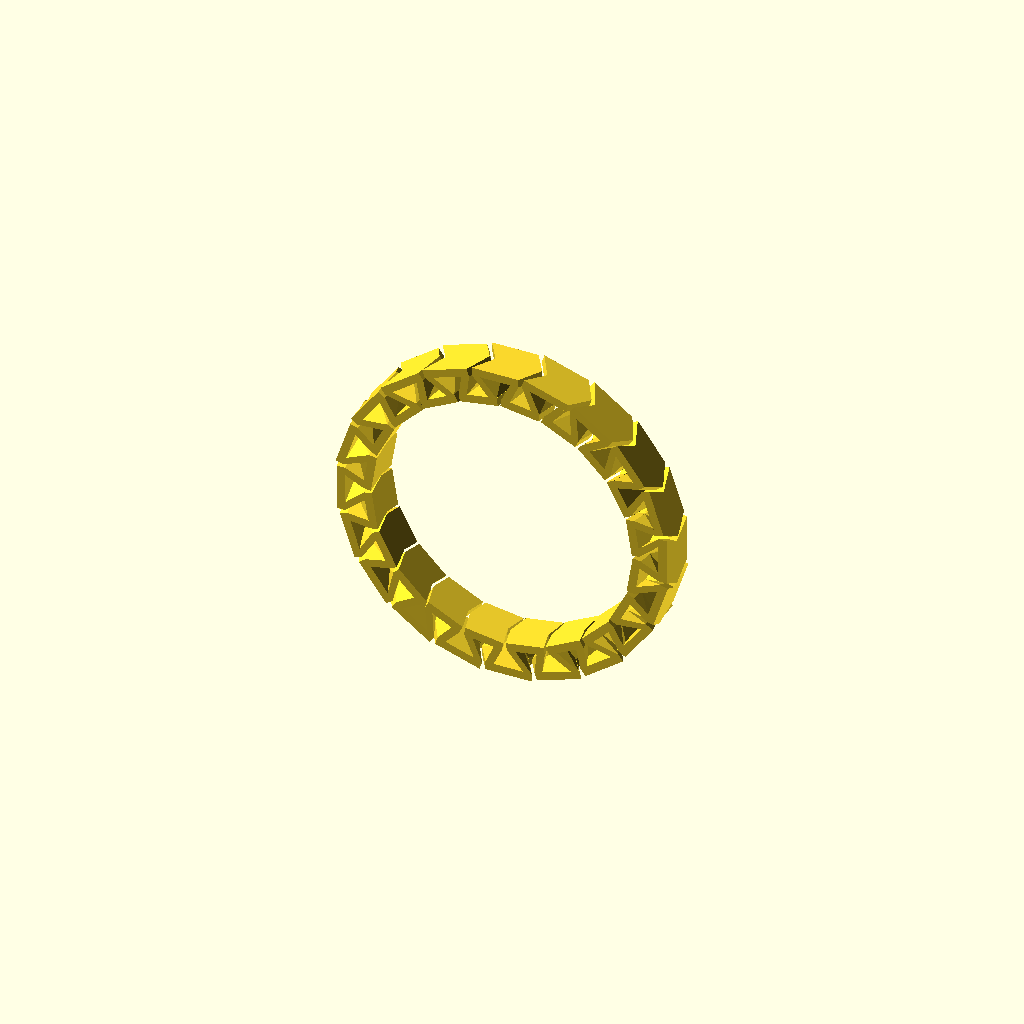
Cell 1: rendered with the file's own defaults.
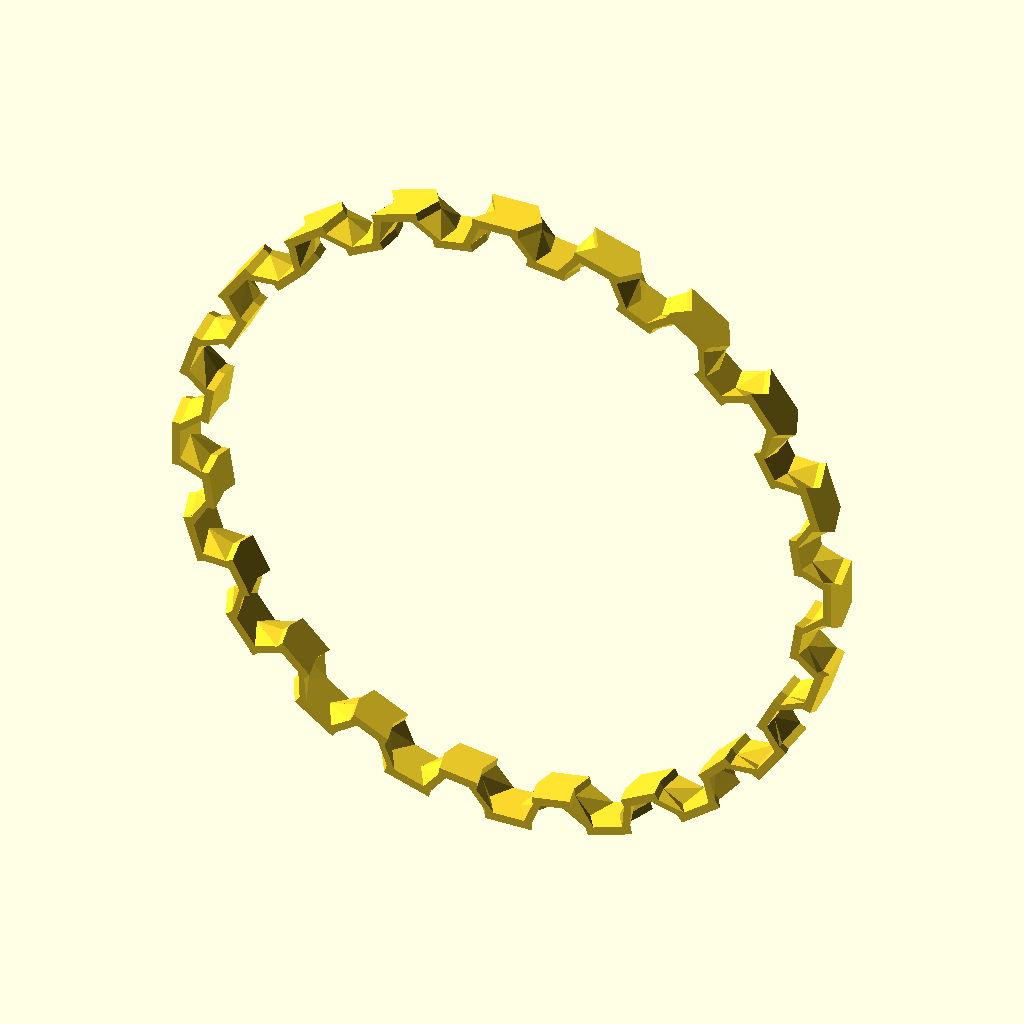
Cell 2 — radius set to 60, the other parameters unchanged.
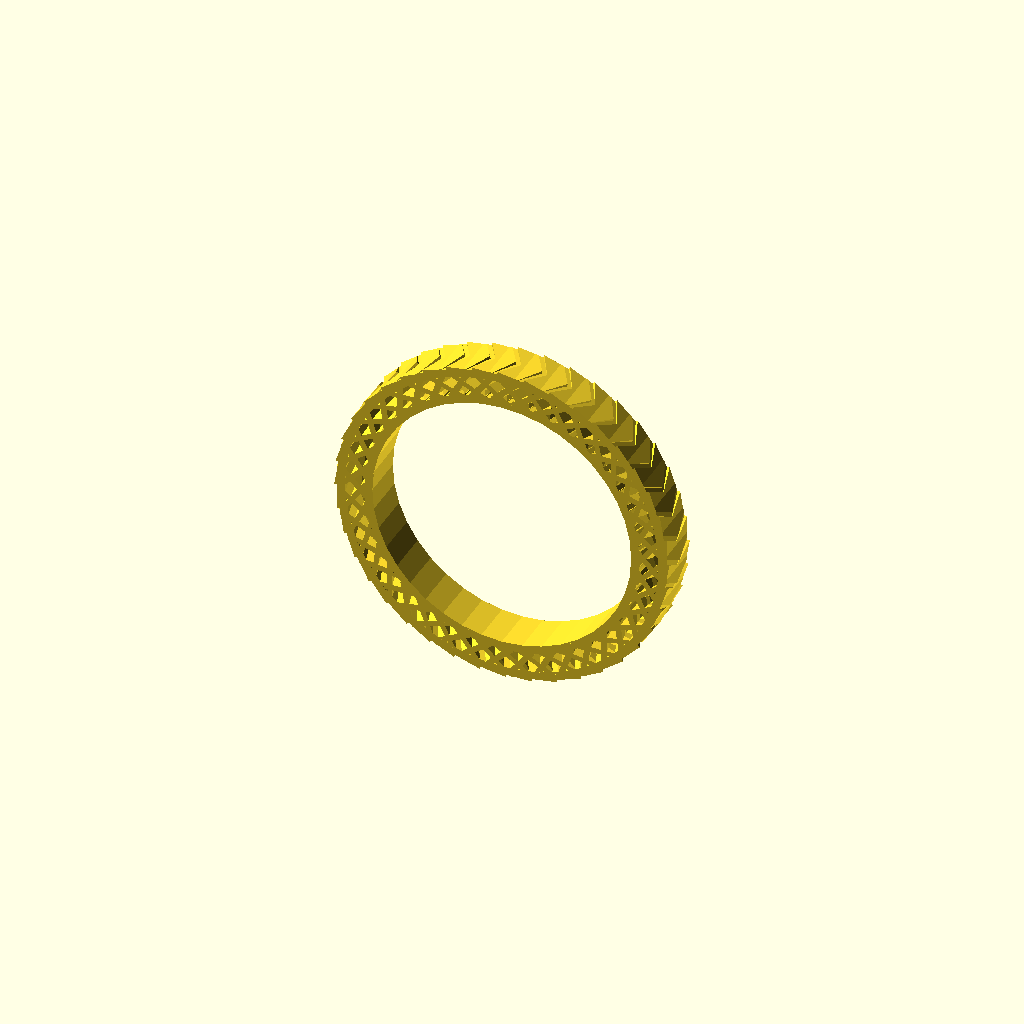
Cell 3 — no_segs set to 40, the other parameters unchanged.
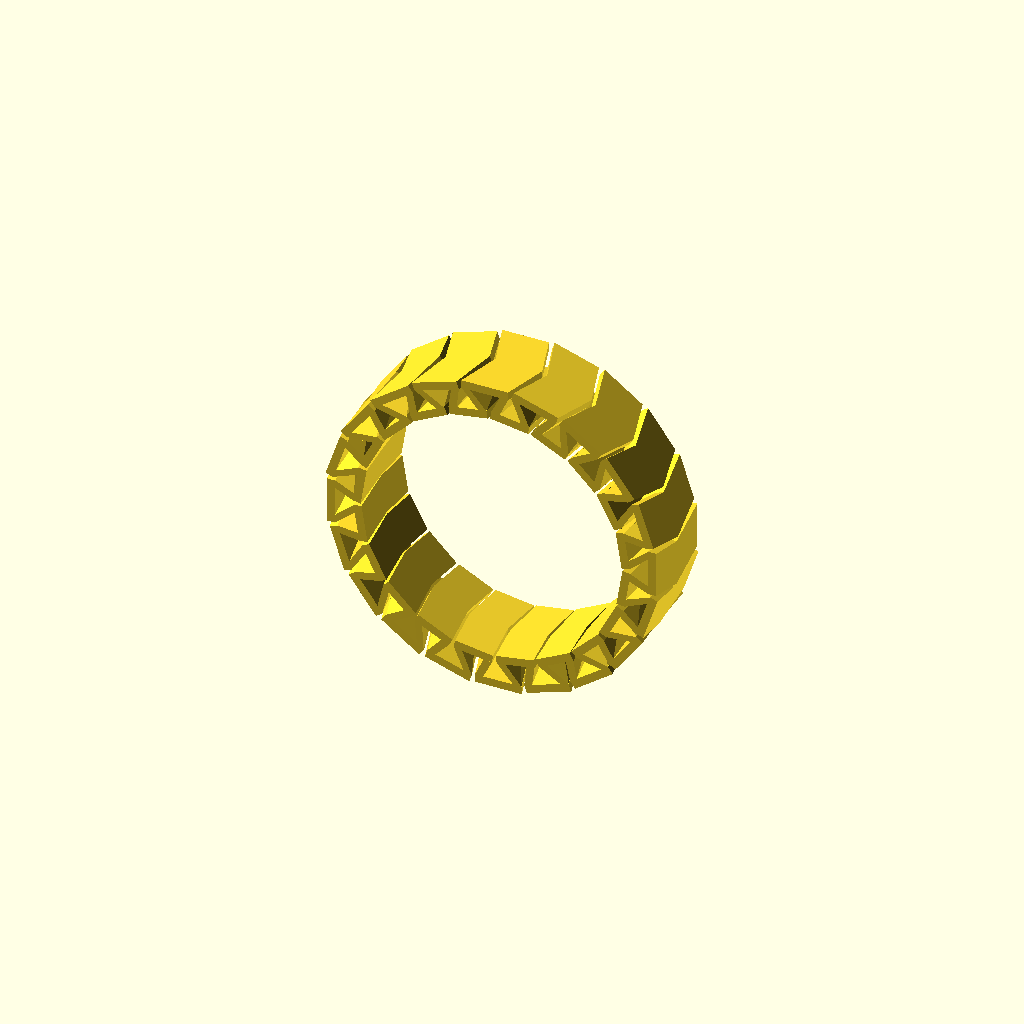
Cell 4 — height set to 16, the other parameters unchanged.
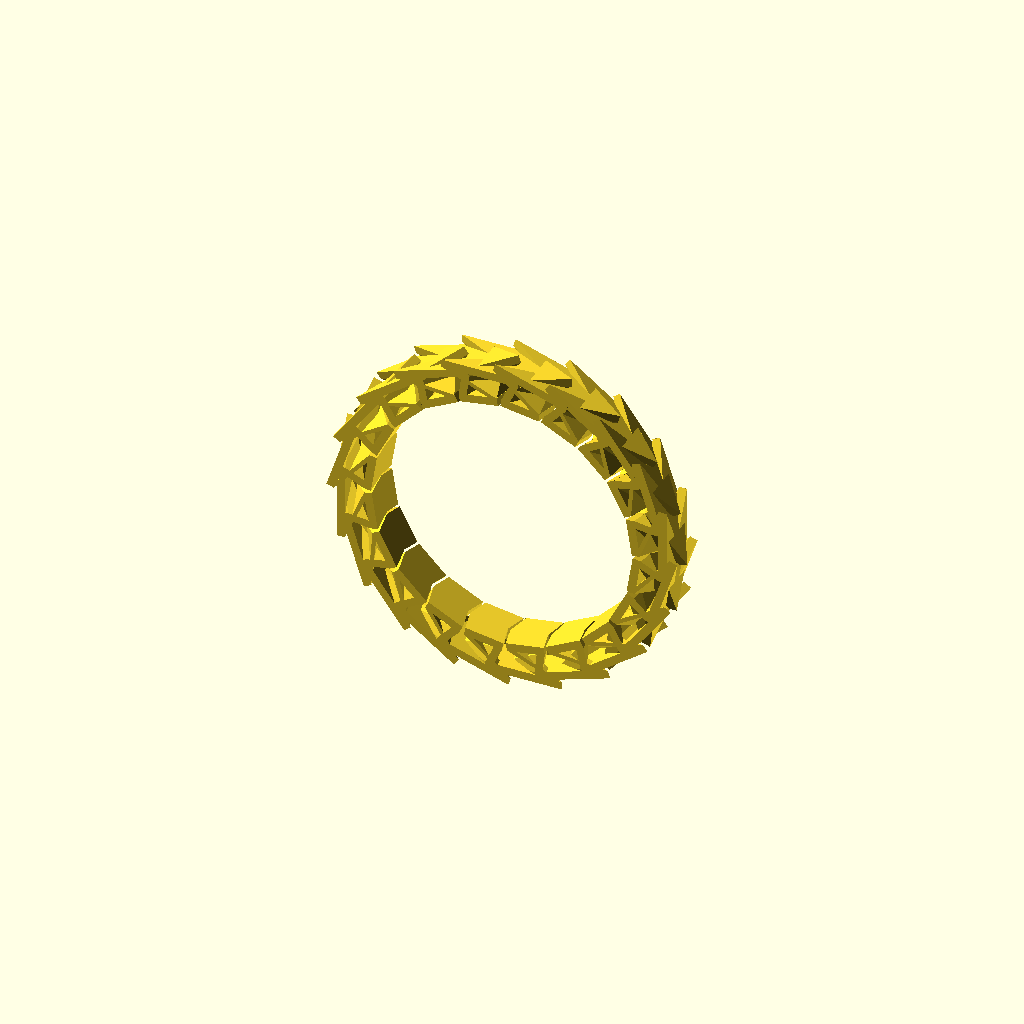
Cell 5: the same model with outer_seg_length = 11.
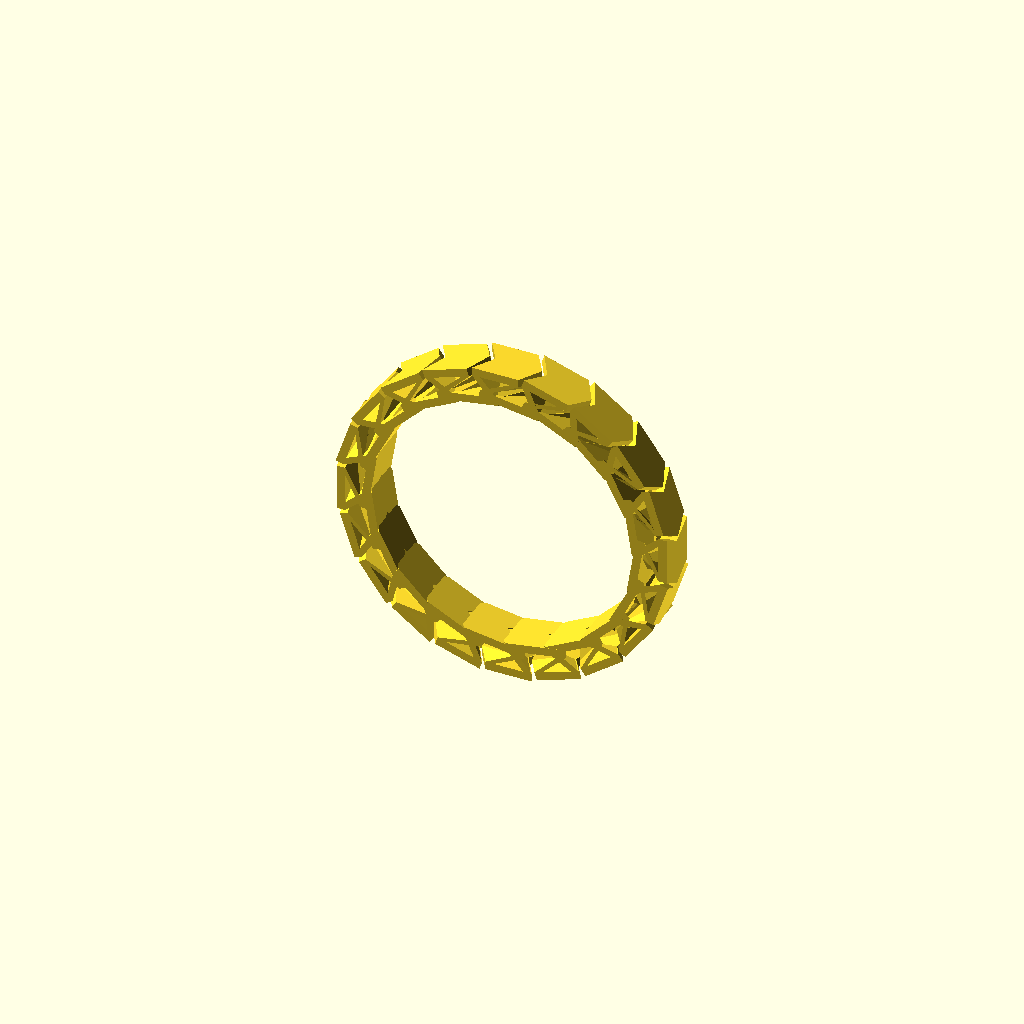
Cell 6: the same model with inner_seg_length = 8.
All cells are drawn from one camera (rotation 55°, 0°, 25°, orthographic, colour scheme Cornfield), so only the parameter changes between them.
The OpenSCAD source (inputs/thingiverse/files/thing-2243113/files/bracelet-v2.scad):
//Bracelet Radius
radius=30;
//Number of Segments
no_segs=20; 
//Height
height=8;

//Outer Segment length
outer_seg_length=5.5;
//Inner Segment length
inner_seg_length=4;
//Segment Angle length
seg_angle_length=3;
//Width
width=5;
//Thickness
thickness=1.5;

/* [Hidden] */
//Overlap margin
o=0.1;

step=360/no_segs;

ang=-step/2;

p1=[inner_seg_length,height/2,-radius+width+o];
p2=[seg_angle_length,0,-radius+width+o];
p3=[inner_seg_length-thickness,height/2,-radius+width+o];
p4=[seg_angle_length-thickness,0,-radius+width+o];

p1_t=[p1[0]*cos(ang)-p1[2]*sin(ang), p1[1], p1[0]*sin(ang)+p1[2]*cos(ang)]; 
p2_t=[p2[0]*cos(ang)-p2[2]*sin(ang), p2[1], p2[0]*sin(ang)+p2[2]*cos(ang)];
p3_t=[p3[0]*cos(ang)-p3[2]*sin(ang), p3[1], p3[0]*sin(ang)+p3[2]*cos(ang)];
p4_t=[p4[0]*cos(ang)-p4[2]*sin(ang), p4[1], p4[0]*sin(ang)+p4[2]*cos(ang)];

p1_t_=[p1[0]*cos(ang)-p1[2]*sin(ang), -p1[1], p1[0]*sin(ang)+p1[2]*cos(ang)]; 
p2_t_=[p2[0]*cos(ang)-p2[2]*sin(ang), -p2[1], p2[0]*sin(ang)+p2[2]*cos(ang)];
p3_t_=[p3[0]*cos(ang)-p3[2]*sin(ang), -p3[1], p3[0]*sin(ang)+p3[2]*cos(ang)];
p4_t_=[p4[0]*cos(ang)-p4[2]*sin(ang), -p4[1], p4[0]*sin(ang)+p4[2]*cos(ang)];

p5=[outer_seg_length-thickness,height/2,-radius+thickness-o];
p6=[seg_angle_length-thickness,0,-radius+thickness-o];
p7=[outer_seg_length,height/2,-radius+thickness-o];
p8=[seg_angle_length,0,-radius+thickness-o];

p9=[-seg_angle_length,height/2,-radius+width+o];
p10=[-inner_seg_length,0,-radius+width+o];
p11=[-seg_angle_length+thickness,height/2,-radius+width+o];
p12=[-inner_seg_length+thickness,0,-radius+width+o];

p5_t=[p5[0]*cos(2*ang)-p5[2]*sin(2*ang), p5[1], p5[0]*sin(2*ang)+p5[2]*cos(2*ang)]; 
p6_t=[p6[0]*cos(2*ang)-p6[2]*sin(2*ang), p6[1], p6[0]*sin(2*ang)+p6[2]*cos(2*ang)];
p7_t=[p7[0]*cos(2*ang)-p7[2]*sin(2*ang), p7[1], p7[0]*sin(2*ang)+p7[2]*cos(2*ang)];
p8_t=[p8[0]*cos(2*ang)-p8[2]*sin(2*ang), p8[1], p8[0]*sin(2*ang)+p8[2]*cos(2*ang)];

p5_t_=[p5[0]*cos(2*ang)-p5[2]*sin(2*ang), -p5[1], p5[0]*sin(2*ang)+p5[2]*cos(2*ang)]; 
p6_t_=[p6[0]*cos(2*ang)-p6[2]*sin(2*ang), -p6[1], p6[0]*sin(2*ang)+p6[2]*cos(2*ang)];
p7_t_=[p7[0]*cos(2*ang)-p7[2]*sin(2*ang), -p7[1], p7[0]*sin(2*ang)+p7[2]*cos(2*ang)];
p8_t_=[p8[0]*cos(2*ang)-p8[2]*sin(2*ang), -p8[1], p8[0]*sin(2*ang)+p8[2]*cos(2*ang)];

n=1;
p9_t =[ p9[0]*cos(n*ang)- p9[2]*sin(n*ang),  p9[1],  p9[0]*sin(n*ang)+ p9[2]*cos(n*ang)]; 
p10_t=[p10[0]*cos(n*ang)-p10[2]*sin(n*ang), p10[1], p10[0]*sin(n*ang)+p10[2]*cos(n*ang)];
p11_t=[p11[0]*cos(n*ang)-p11[2]*sin(n*ang), p11[1], p11[0]*sin(n*ang)+p11[2]*cos(n*ang)];
p12_t=[p12[0]*cos(n*ang)-p12[2]*sin(n*ang), p12[1], p12[0]*sin(n*ang)+p12[2]*cos(n*ang)];

p9_t_ =[ p9[0]*cos(n*ang)- p9[2]*sin(n*ang),  -p9[1],  p9[0]*sin(n*ang)+ p9[2]*cos(n*ang)]; 
p10_t_=[p10[0]*cos(n*ang)-p10[2]*sin(n*ang), -p10[1], p10[0]*sin(n*ang)+p10[2]*cos(n*ang)];
p11_t_=[p11[0]*cos(n*ang)-p11[2]*sin(n*ang), -p11[1], p11[0]*sin(n*ang)+p11[2]*cos(n*ang)];
p12_t_=[p12[0]*cos(n*ang)-p12[2]*sin(n*ang), -p12[1], p12[0]*sin(n*ang)+p12[2]*cos(n*ang)];

union(){
for(i=[0:step:360]) {
rotate([0,i,0])
union(){
    translate([0,0,-radius])
    linear_extrude(thickness)
    polygon(points=[[-outer_seg_length,0], [-seg_angle_length,height/2], [outer_seg_length,height/2], [seg_angle_length,0],[outer_seg_length,-height/2],[-seg_angle_length,-height/2]]);

    rotate([0,step/2,0])
    translate([0,0,-radius+width])
    linear_extrude(thickness)
    polygon(points=[[-inner_seg_length,0], [-seg_angle_length,height/2], [inner_seg_length,height/2], [seg_angle_length,0],[inner_seg_length,-height/2],[-seg_angle_length,-height/2]]);

    polyhedron(points=[
    [-seg_angle_length+thickness,height/2,-radius+thickness], p1_t, p2_t, [-outer_seg_length+thickness,0,-radius+thickness],
    [-seg_angle_length,height/2,-radius+thickness], p3_t, p4_t, [-outer_seg_length,0,-radius+thickness]],
    faces=[[1,0,2],[2,0,3],[4,5,7],[7,5,6],[5,4,1],[1,4,0],[2,3,6],[6,3,7],[3,0,7],[7,0,4],[6,5,2],[2,5,1]]);


    polyhedron(points=[
    [-seg_angle_length+thickness,-height/2,-radius+thickness], p1_t_, p2_t_, [-outer_seg_length+thickness,0,-radius+thickness],
    [-seg_angle_length,-height/2,-radius+thickness], p3_t_, p4_t_, [-outer_seg_length,0,-radius+thickness]],
    faces=[[0,1,2],[0,2,3],[5,4,7],[5,7,6],[4,5,1],[4,1,0],[3,2,6],[3,6,7],[0,3,7],[0,7,4],[5,6,2],[5,2,1]]);

    polyhedron(points=[
    p9_t, p5_t, p6_t, p10_t,
    p11_t, p7_t, p8_t, p12_t],
    faces=[[1,0,2],[2,0,3],[4,5,7],[7,5,6],[5,4,1],[1,4,0],[2,3,6],[6,3,7],[3,0,7],[7,0,4],[6,5,2],[2,5,1]]);

    polyhedron(points=[
    p9_t_, p5_t_, p6_t_, p10_t_,
    p11_t_, p7_t_, p8_t_, p12_t_],
    faces=[[0,1,2],[0,2,3],[5,4,7],[5,7,6],[4,5,1],[4,1,0],[3,2,6],[3,6,7],[0,3,7],[0,7,4],[5,6,2],[5,2,1]]);
  }
 }
}
Customizer parameters (derived from the source; name, type, default, range or options):
radius: number, default 30
no_segs: number, default 20
height: number, default 8
outer_seg_length: number, default 5.5
inner_seg_length: number, default 4
seg_angle_length: number, default 3
width: number, default 5
thickness: number, default 1.5
